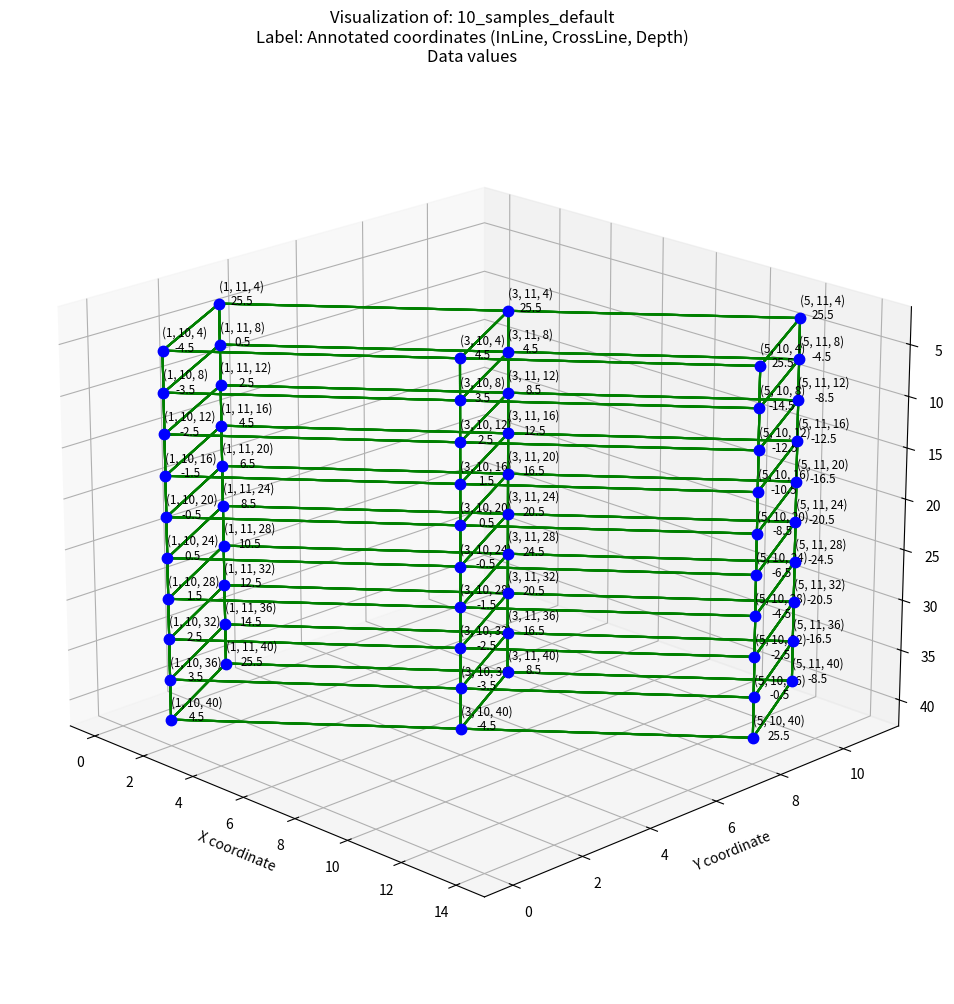

Reproduce this figure in Python.
import matplotlib.pyplot as plt
import numpy as np


class Axis:

    def __init__(self, name, offset, step_size) -> None:
        self.name = name
        self.offset = offset
        self.step_size = step_size

    def from_index(self, index):
        return self.offset + index * self.step_size


class Coordinate:

    def __init__(self, x, y) -> None:
        self.x = x
        self.y = y

    def __str__(self, depth_value=None) -> str:
        if depth_value:
            return f"({round(self.x, 2)}, {round(self.y, 2)}, {round(depth_value,2)})"
        return f"({round(self.x, 2)}, {round(self.y, 2)})"


class Grid:

    def __init__(self, xori, yori, xinc, yinc, rotation) -> None:
        self.xori = xori
        self.yori = yori
        self.xinc = xinc
        self.yinc = yinc
        self.radian_rotation = rotation / 360 * 2 * np.pi

    def index_to_utm(self, x, y):

        # Using Euler's formula
        complex_rotation = np.power(
            np.e, 1j*self.radian_rotation) * (x*self.xinc + y*1j*self.yinc)
        return Coordinate(self.xori + complex_rotation.real, self.yori + complex_rotation.imag)


class Vertex:
    def __init__(self, in_line, x_line, samples, utm_grid, i_v, j_v, data_values):
        self.in_line = in_line
        self.x_line = x_line
        self.samples = samples
        self.grid = utm_grid
        self.i = i_v
        self.j = j_v
        self.data = data_values

    @property
    def depths(self):
        return range(self.samples.offset,
                     (len(self.data) + 1) * self.samples.step_size,
                     self.samples.step_size)

    @property
    def index_coordinates(self):
        return Coordinate(self.i, self.j)

    @property
    def annotated_coordinates(self):
        return Coordinate(self.in_line.from_index(self.i), self.x_line.from_index(self.j))

    @property
    def utm_coordinates(self):
        return self.grid.index_to_utm(self.i, self.j)

    def sample_at_depth(self, depth_value):
        index = int((depth_value-self.samples.offset)/self.samples.step_size)
        return self.data[index]

    def coordinate_str(self, coordinate_type, depth_value=None):
        if coordinate_type == "Index":
            coord_str = self.index_coordinates.__str__(depth_value)
        elif coordinate_type == "Annotated":
            coord_str = self.annotated_coordinates.__str__(depth_value)
        elif coordinate_type == "UTM":
            coord_str = self.utm_coordinates.__str__(depth_value)
        else:
            coord_str = ""
        return coord_str


class Edge:

    def __init__(self, e_u: Vertex, e_v: Vertex) -> None:
        self.u = e_u
        self.v = e_v


def sub_title(coordinate_type, plot_depth, plot_data):

    sub_text = ""
    if coordinate_type == "Index":
        sub_text = "Index coordinates (I, J"
    elif coordinate_type == "Annotated":
        sub_text = "Annotated coordinates (InLine, CrossLine"
    elif coordinate_type == "UTM":
        sub_text = "UTM coordinates (UTM:x, UTM:y"

    if plot_depth:
        if len(sub_text) > 0:
            sub_text += ", Depth"

    if len(sub_text) > 0:
        sub_text += ")"

    if plot_data:
        if len(sub_text) > 0:
            sub_text += "\n"
        sub_text += "Data values"

    return "\nLabel: " + sub_text


data = np.array([
    # Traces linear in range [0, len(trace)]
    #  4       8     12     16     20     24     28     32     36     40
    [-4.5,  -3.5,  -2.5,  -1.5,  -0.5,   0.5,   1.5,   2.5,   3.5,   4.5],
    [4.5,   3.5,   2.5,   1.5,   0.5,  -0.5,  -1.5,  -2.5,  -3.5,  -4.5],
    # Traces linear in range [1:-1]
    [25.5, -14.5, -12.5, -10.5,  -8.5,  -6.5,  -4.5,  -2.5,  -0.5,  25.5],
    [25.5,   0.5,   2.5,   4.5,   6.5,   8.5,  10.5,  12.5,  14.5,  25.5],
    # Traces linear in range [1:6] and [6:len(trace)]
    [25.5,   4.5,   8.5,  12.5,  16.5,  20.5,  24.5,  20.5,  16.5,   8.5],
    [25.5,  -4.5,  -8.5, -12.5, -16.5, -20.5, -24.5, -20.5, -16.5,  -8.5],])
data = data.reshape([2, 3, 10])

axes = [Axis("Inline", 1, 2),
        Axis("Xline", 10, 1),
        Axis("Samples", 4, 4)]

x_inc = np.sqrt((8 - 2) * (8 - 2) + 4 * 4)  # ~ 7.2111
y_inc = np.sqrt((-2) * (-2) + 3 * 3)       # ~ 3.6056
angle = np.arcsin(4 / np.sqrt((8 - 2) * (8 - 2) + 4 * 4)) / \
    (2 * np.pi) * 360  # ~ 33.69

grid = Grid(xori=2.0, yori=0.0, xinc=x_inc, yinc=y_inc, rotation=angle)

vertices = []
for i in range(3):
    for j in range(2):
        vertices.append(
            Vertex(axes[0], axes[1], axes[2], grid, i, j, data[j, i]))

edges = [
    Edge(vertices[0], vertices[2]),
    Edge(vertices[2], vertices[4]),
    Edge(vertices[1], vertices[3]),
    Edge(vertices[3], vertices[5]),
    Edge(vertices[0], vertices[1]),
    Edge(vertices[2], vertices[3]),
    Edge(vertices[4], vertices[5])
]

if __name__ == "__main__":

    title_text = f"Visualization of: 10_samples_default"

    plot_vertices = True
    vertex_color = "blue"
    vertex_size = 15

    plot_edges = True
    edge_color = "green"

    plot_data_values = True
    text_offset_z = -1

    coordinate_types = ["Index", "Annotated", "UTM", None]
    plot_coordinates = coordinate_types[1]
    plot_depth_coordinate = True

    fig = plt.figure(figsize=(18, 12))
    fig.canvas.manager.set_window_title('10_samples_default')
    ax = fig.add_subplot(projection='3d')

    for v in vertices:
        for depth in v.depths:

            if plot_vertices:
                ax.scatter(v.utm_coordinates.x, v.utm_coordinates.y, depth, s=vertex_size **
                           2, marker=".", color=vertex_color)

            if plot_edges:
                for e in edges:
                    ax.plot([e.u.utm_coordinates.x, e.v.utm_coordinates.x],
                            [e.u.utm_coordinates.y, e.v.utm_coordinates.y],
                            [depth, depth],
                            color=edge_color)
                    if depth != v.samples.offset:
                        ax.plot([v.utm_coordinates.x, v.utm_coordinates.x],
                                [v.utm_coordinates.y, v.utm_coordinates.y],
                                [depth, depth-v.samples.step_size],
                                color=edge_color)

            if plot_coordinates and plot_data_values:

                if plot_depth_coordinate:
                    coord_str = v.coordinate_str(plot_coordinates, depth)
                else:
                    coord_str = v.coordinate_str(plot_coordinates)
                data_value_str = v.sample_at_depth(depth).__str__()
                ax.text(v.utm_coordinates.x, v.utm_coordinates.y, depth + text_offset_z,
                        coord_str + "\n" + data_value_str,
                        size="small", multialignment='center', verticalalignment='center')
            elif plot_coordinates:
                if plot_depth_coordinate:
                    coord_str = v.coordinate_str(plot_coordinates, depth)
                else:
                    coord_str = v.coordinate_str(plot_coordinates)
                ax.text(v.utm_coordinates.x, v.utm_coordinates.y, depth + text_offset_z, coord_str,
                        size="small", multialignment='center', verticalalignment='center')
            elif plot_data_values:
                value = v.sample_at_depth(depth)
                if value < 0:
                    ax.text(v.utm_coordinates.x, v.utm_coordinates.y, depth + text_offset_z, value,
                            size="small", multialignment='center', color="red",
                            verticalalignment='center')
                else:
                    ax.text(v.utm_coordinates.x, v.utm_coordinates.y,
                            depth + text_offset_z, value, color="blue",
                            size="small", multialignment='center', verticalalignment='center')


ax.set_xlabel('X coordinate')
ax.set_ylabel('Y coordinate')
ax.set_zlabel('Depth')
ax.invert_zaxis()
ax.view_init(20, -45, 0)

title_text = f"Visualization of: 10_samples_default"
plt.title(title_text + sub_title(plot_coordinates,
          plot_depth_coordinate, plot_data_values))

plt.show()
